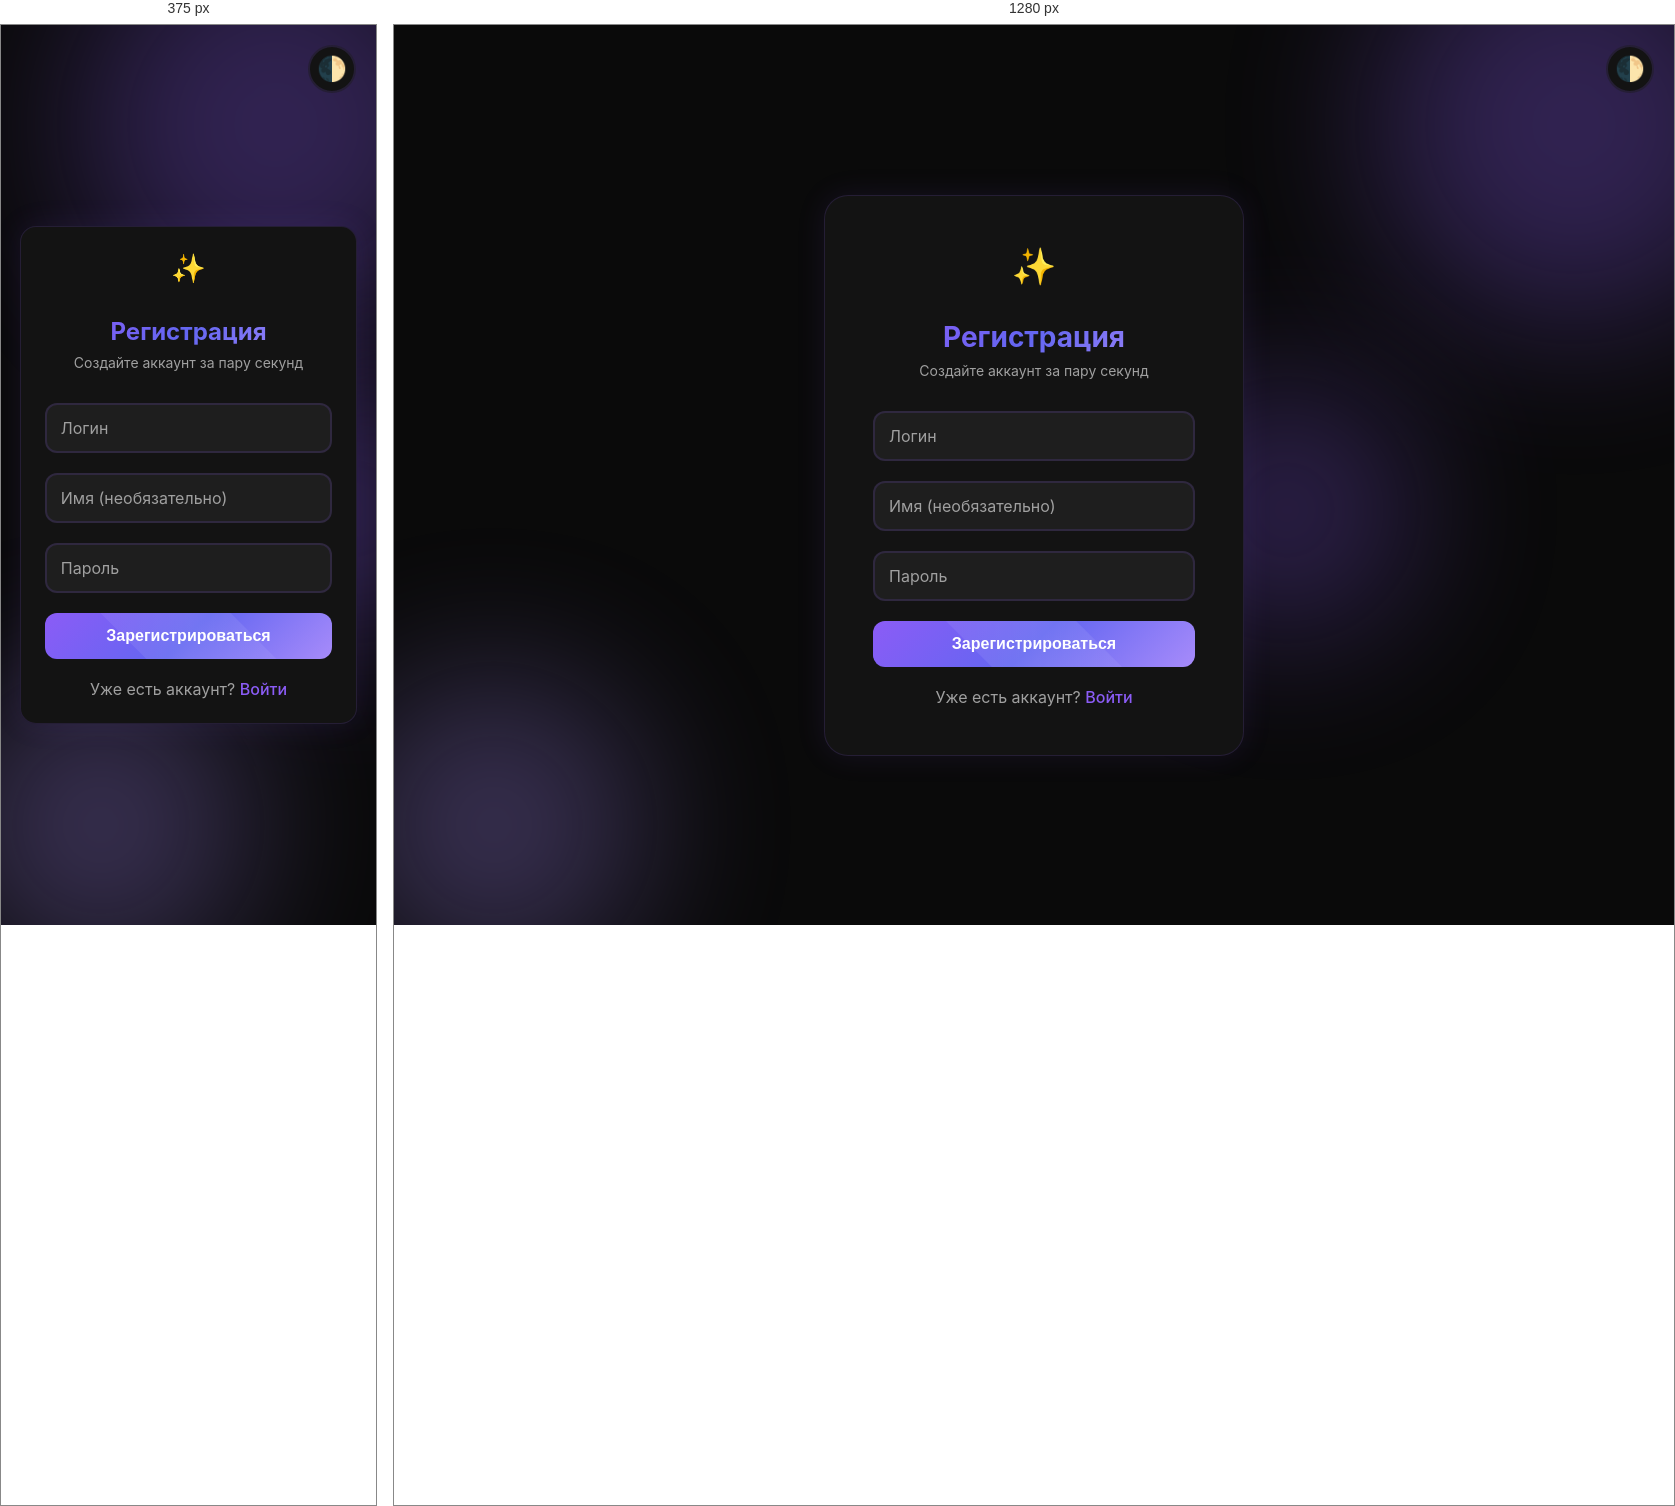
Rendered at 375 px and 1280 px, left to right.

<!-- file: register.html -->
<!doctype html>
<html lang="ru">
  <head>
    <meta charset="UTF-8" />
    <meta name="viewport" content="width=device-width, initial-scale=1.0" />
    <title>Мессенджер - Регистрация</title>
    <link
      href="https://fonts.googleapis.com/css2?family=Inter:wght@300;400;500;600;700&display=swap"
      rel="stylesheet"
    />
    <style>
      :root {
        --bg: #0a0a0a;
        --surface: #131313;
        --surface2: #1a1a1a;
        --primary: #8b5cf6;
        --primary-glow: rgba(139, 92, 246, 0.3);
        --secondary: #a78bfa;
        --text: #ffffff;
        --text2: #a0a0a0;
        --border: rgba(139, 92, 246, 0.15);
        --input-bg: #1e1e1e;
        --shadow: 0 0 30px rgba(139, 92, 246, 0.1);
        --gradient: linear-gradient(
          135deg,
          #8b5cf6 0%,
          #6366f1 50%,
          #a78bfa 100%
        );
      }
      .light-theme {
        --bg: #f0f4ff;
        --surface: #ffffff;
        --surface2: #f8faff;
        --primary: #3b82f6;
        --primary-glow: rgba(59, 130, 246, 0.2);
        --secondary: #60a5fa;
        --text: #1e293b;
        --text2: #64748b;
        --border: rgba(59, 130, 246, 0.2);
        --input-bg: #f1f5f9;
        --shadow: 0 0 30px rgba(59, 130, 246, 0.1);
        --gradient: linear-gradient(
          135deg,
          #3b82f6 0%,
          #6366f1 50%,
          #60a5fa 100%
        );
      }
      * {
        margin: 0;
        padding: 0;
        box-sizing: border-box;
      }
      body {
        font-family: "Inter", sans-serif;
        background: var(--bg);
        color: var(--text);
        min-height: 100vh;
        display: flex;
        justify-content: center;
        align-items: center;
        transition: all 0.5s ease;
        overflow: hidden;
      }
      .bg-animation {
        position: fixed;
        top: 0;
        left: 0;
        right: 0;
        bottom: 0;
        z-index: 0;
        overflow: hidden;
      }
      .bg-animation .orb {
        position: absolute;
        border-radius: 50%;
        filter: blur(80px);
        opacity: 0.3;
        animation: float 20s infinite ease-in-out;
      }
      .bg-animation .orb:nth-child(1) {
        width: 400px;
        height: 400px;
        background: var(--primary);
        top: -100px;
        right: -100px;
      }
      .bg-animation .orb:nth-child(2) {
        width: 300px;
        height: 300px;
        background: var(--secondary);
        bottom: -50px;
        left: -50px;
        animation-delay: -7s;
      }
      .bg-animation .orb:nth-child(3) {
        width: 250px;
        height: 250px;
        background: var(--primary);
        top: 40%;
        left: 60%;
        animation-delay: -14s;
      }
      @keyframes float {
        0%,
        100% {
          transform: translate(0, 0) scale(1);
        }
        25% {
          transform: translate(-80px, -60px) scale(1.1);
        }
        50% {
          transform: translate(60px, 80px) scale(0.9);
        }
        75% {
          transform: translate(-50px, 40px) scale(1.05);
        }
      }
      .container {
        position: relative;
        z-index: 1;
        background: var(--surface);
        border: 1px solid var(--border);
        border-radius: 24px;
        padding: 48px;
        width: 420px;
        max-width: 90vw;
        box-shadow: var(--shadow);
        animation: fadeInUp 0.8s ease;
        backdrop-filter: blur(20px);
      }
      @keyframes fadeInUp {
        from {
          opacity: 0;
          transform: translateY(30px);
        }
        to {
          opacity: 1;
          transform: translateY(0);
        }
      }
      .logo {
        text-align: center;
        margin-bottom: 32px;
        font-size: 36px;
        animation: pulse 2s infinite;
      }
      @keyframes pulse {
        0%,
        100% {
          transform: scale(1);
        }
        50% {
          transform: scale(1.05);
        }
      }
      h1 {
        text-align: center;
        font-size: 28px;
        font-weight: 700;
        margin-bottom: 8px;
        background: var(--gradient);
        -webkit-background-clip: text;
        -webkit-text-fill-color: transparent;
        background-clip: text;
      }
      .subtitle {
        text-align: center;
        color: var(--text2);
        margin-bottom: 32px;
        font-size: 14px;
      }
      .form-group {
        margin-bottom: 20px;
        position: relative;
      }
      .form-group input {
        width: 100%;
        padding: 14px 16px;
        background: var(--input-bg);
        border: 2px solid var(--border);
        border-radius: 12px;
        color: var(--text);
        font-size: 16px;
        transition: all 0.3s ease;
        outline: none;
      }
      .form-group input:focus {
        border-color: var(--primary);
        box-shadow: 0 0 20px var(--primary-glow);
      }
      .form-group label {
        position: absolute;
        left: 16px;
        top: 50%;
        transform: translateY(-50%);
        color: var(--text2);
        transition: all 0.3s ease;
        pointer-events: none;
        font-size: 16px;
      }
      .form-group input:focus + label,
      .form-group input:not(:placeholder-shown) + label {
        top: 0;
        left: 12px;
        font-size: 12px;
        padding: 0 8px;
        background: var(--surface);
        color: var(--primary);
      }
      .btn {
        width: 100%;
        padding: 14px;
        background: var(--gradient);
        color: white;
        border: none;
        border-radius: 12px;
        font-size: 16px;
        font-weight: 600;
        cursor: pointer;
        transition: all 0.3s ease;
        position: relative;
        overflow: hidden;
      }
      .btn:hover {
        transform: translateY(-2px);
        box-shadow: 0 10px 30px var(--primary-glow);
      }
      .btn:active {
        transform: translateY(0);
      }
      .btn::after {
        content: "";
        position: absolute;
        top: -50%;
        left: -50%;
        width: 200%;
        height: 200%;
        background: linear-gradient(
          45deg,
          transparent,
          rgba(255, 255, 255, 0.1),
          transparent
        );
        transform: rotate(45deg);
        animation: shine 3s infinite;
      }
      @keyframes shine {
        0% {
          transform: translateX(-100%) rotate(45deg);
        }
        100% {
          transform: translateX(100%) rotate(45deg);
        }
      }
      .link {
        text-align: center;
        margin-top: 20px;
        color: var(--text2);
      }
      .link a {
        color: var(--primary);
        text-decoration: none;
        font-weight: 500;
        transition: all 0.3s ease;
      }
      .link a:hover {
        color: var(--secondary);
        text-shadow: 0 0 10px var(--primary-glow);
      }
      .theme-toggle {
        position: fixed;
        top: 20px;
        right: 20px;
        z-index: 10;
        background: var(--surface);
        border: 2px solid var(--border);
        border-radius: 50%;
        width: 48px;
        height: 48px;
        cursor: pointer;
        font-size: 24px;
        display: flex;
        align-items: center;
        justify-content: center;
        transition: all 0.3s ease;
        color: var(--text);
      }
      .theme-toggle:hover {
        box-shadow: 0 0 20px var(--primary-glow);
        transform: rotate(180deg);
      }
      .error-message {
        background: rgba(239, 68, 68, 0.1);
        border: 1px solid rgba(239, 68, 68, 0.3);
        color: #ef4444;
        padding: 12px;
        border-radius: 8px;
        margin-bottom: 20px;
        display: none;
        animation: shake 0.5s ease;
      }
      @keyframes shake {
        0%,
        100% {
          transform: translateX(0);
        }
        25% {
          transform: translateX(-10px);
        }
        75% {
          transform: translateX(10px);
        }
      }
      @media (max-width: 480px) {
        .container {
          padding: 24px;
          border-radius: 16px;
          margin: 16px;
        }
        h1 {
          font-size: 24px;
        }
        .logo {
          font-size: 28px;
        }
      }
    </style>
  </head>
  <body>
    <div class="bg-animation">
      <div class="orb"></div>
      <div class="orb"></div>
      <div class="orb"></div>
    </div>
    <button class="theme-toggle" onclick="toggleTheme()">🌓</button>
    <div class="container">
      <div class="logo">✨</div>
      <h1>Регистрация</h1>
      <p class="subtitle">Создайте аккаунт за пару секунд</p>
      <div class="error-message" id="error-message"></div>
      <form id="register-form">
        <div class="form-group">
          <input
            type="text"
            id="username"
            placeholder=" "
            required
            minlength="3"
          /><label for="username">Логин</label>
        </div>
        <div class="form-group">
          <input type="text" id="displayName" placeholder=" " /><label
            for="displayName"
            >Имя (необязательно)</label
          >
        </div>
        <div class="form-group">
          <input
            type="password"
            id="password"
            placeholder=" "
            required
            minlength="4"
          /><label for="password">Пароль</label>
        </div>
        <button type="submit" class="btn">Зарегистрироваться</button>
      </form>
      <p class="link">Уже есть аккаунт? <a href="/">Войти</a></p>
    </div>
    <script>
      if (localStorage.getItem("theme") === "light")
        document.body.classList.add("light-theme");
      function toggleTheme() {
        document.body.classList.toggle("light-theme");
        localStorage.setItem(
          "theme",
          document.body.classList.contains("light-theme") ? "light" : "dark",
        );
      }
      document
        .getElementById("register-form")
        .addEventListener("submit", async (e) => {
          e.preventDefault();
          const username = document.getElementById("username").value;
          const password = document.getElementById("password").value;
          const displayName = document.getElementById("displayName").value;
          const errorDiv = document.getElementById("error-message");
          try {
            const res = await fetch("/api/auth/register", {
              method: "POST",
              headers: { "Content-Type": "application/json" },
              body: JSON.stringify({ username, password, displayName }),
            });
            const data = await res.json();
            if (data.success) {
              localStorage.setItem("token", data.token);
              localStorage.setItem("user", JSON.stringify(data.user));
              window.location.href = "/chat";
            } else {
              errorDiv.textContent = data.message;
              errorDiv.style.display = "block";
              setTimeout(() => (errorDiv.style.display = "none"), 3000);
            }
          } catch (err) {
            errorDiv.textContent = "Ошибка соединения";
            errorDiv.style.display = "block";
            setTimeout(() => (errorDiv.style.display = "none"), 3000);
          }
        });
    </script>
  </body>
</html>